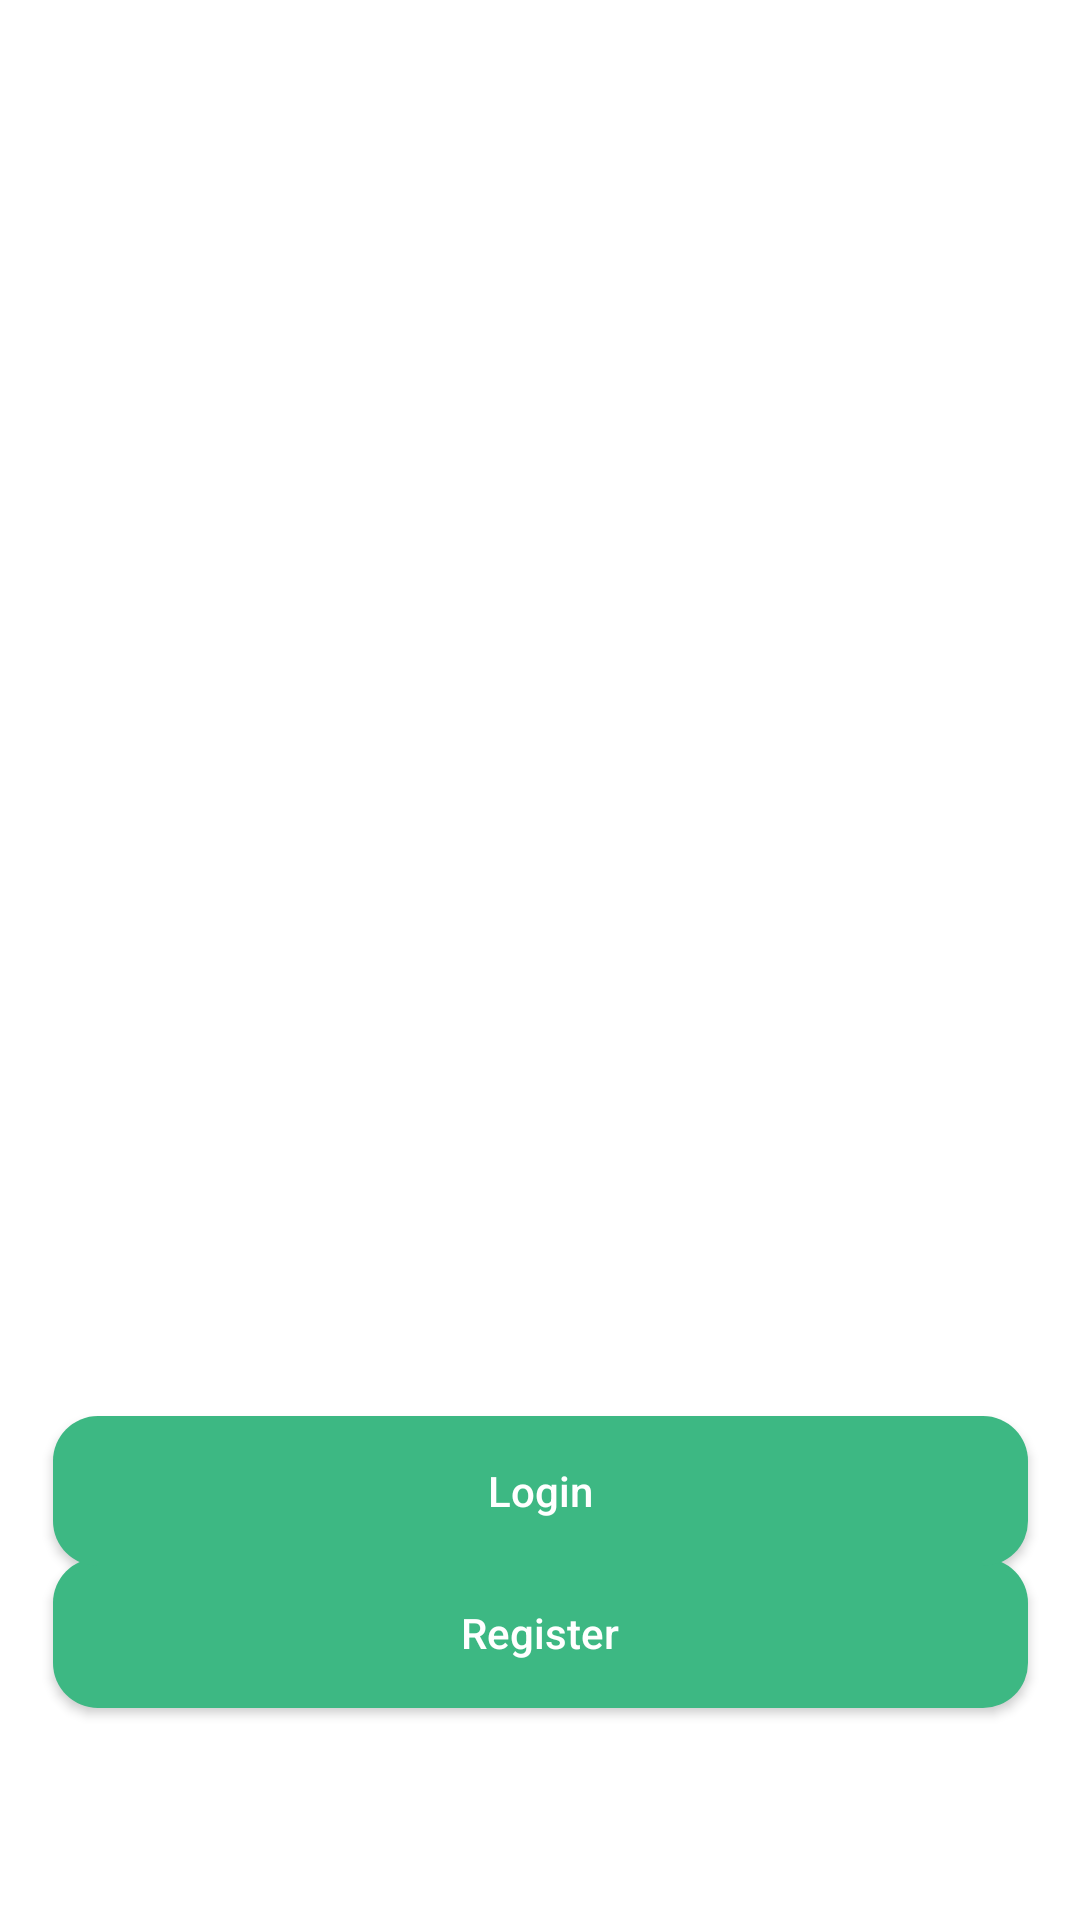

Android layout source for this screen:
<!-- AndroidManifest.xml: application theme Theme.Healthcare -->
<!-- res/layout/activity_choice.xml -->
<?xml version="1.0" encoding="utf-8"?>
<androidx.constraintlayout.widget.ConstraintLayout xmlns:android="http://schemas.android.com/apk/res/android"
    xmlns:app="http://schemas.android.com/apk/res-auto"
    xmlns:tools="http://schemas.android.com/tools"
    android:layout_width="match_parent"
    android:layout_height="match_parent"
    tools:context=".ChoiceActivity">

    <ImageView
        android:id="@+id/imageView"
        android:layout_width="match_parent"
        android:layout_height="match_parent"
        android:scaleType="centerCrop"
        android:src="@drawable/choice_bg" />

    <androidx.appcompat.widget.AppCompatButton
        android:id="@+id/choice_register"
        android:layout_width="325dp"
        android:layout_height="50dp"
        android:background="@drawable/btn_bg"
        android:text="Register"
        android:textAllCaps="false"
        android:textColor="@color/white"
        app:layout_constraintBottom_toBottomOf="parent"
        app:layout_constraintEnd_toEndOf="parent"
        app:layout_constraintStart_toStartOf="parent"
        app:layout_constraintTop_toTopOf="@+id/imageView"
        app:layout_constraintVertical_bias="0.88" />

    <androidx.appcompat.widget.AppCompatButton
        android:id="@+id/choice_login"
        android:layout_width="325dp"
        android:layout_height="50dp"
        android:background="@drawable/btn_bg"
        android:text="Login"
        android:textAllCaps="false"
        android:textColor="@color/white"
        app:layout_constraintBottom_toBottomOf="parent"
        app:layout_constraintEnd_toEndOf="parent"
        app:layout_constraintStart_toStartOf="parent"
        app:layout_constraintTop_toTopOf="@+id/imageView"
        app:layout_constraintVertical_bias="0.8" />

</androidx.constraintlayout.widget.ConstraintLayout>
<!-- resources referenced by this layout -->
<resources>
  <color name="white">#FFFFFFFF</color>
  <!-- drawable btn_bg (drawable) -->
  <?xml version="1.0" encoding="utf-8"?>
  <shape xmlns:android="http://schemas.android.com/apk/res/android">
      <solid android:color="#3DB883"/>
      <corners android:radius="15dp"/>
  </shape>
  <style name="Theme.Healthcare" parent="Theme.MaterialComponents.DayNight.NoActionBar">
          
          <item name="colorPrimary">@color/MediFirstAppColor</item>
          <item name="colorPrimaryVariant">@color/heading_color</item>
          <item name="colorOnPrimary">@color/white</item>
          
          <item name="colorSecondary">@color/teal_200</item>
          <item name="colorSecondaryVariant">@color/teal_700</item>
          <item name="colorOnSecondary">@color/black</item>
          
          <item name="android:statusBarColor">?attr/colorPrimaryVariant</item>
          
      </style>
  <color name="MediFirstAppColor">#085A37</color>
  <color name="heading_color">#1F734F</color>
  <color name="teal_200">#FF03DAC5</color>
  <color name="teal_700">#FF018786</color>
  <color name="black">#FF000000</color>
</resources>
